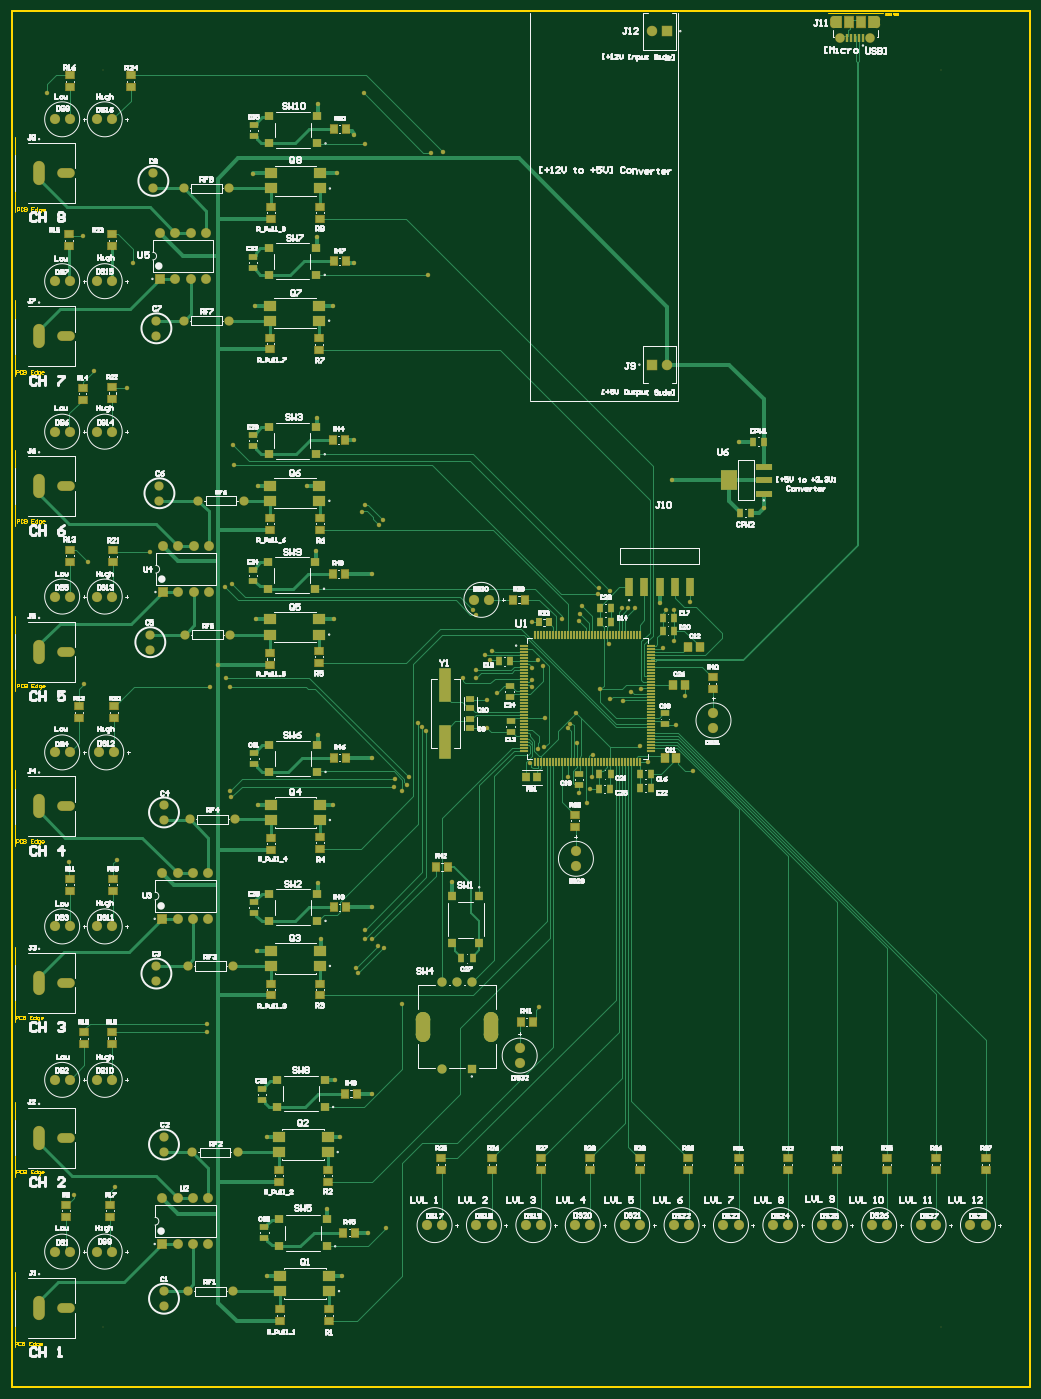
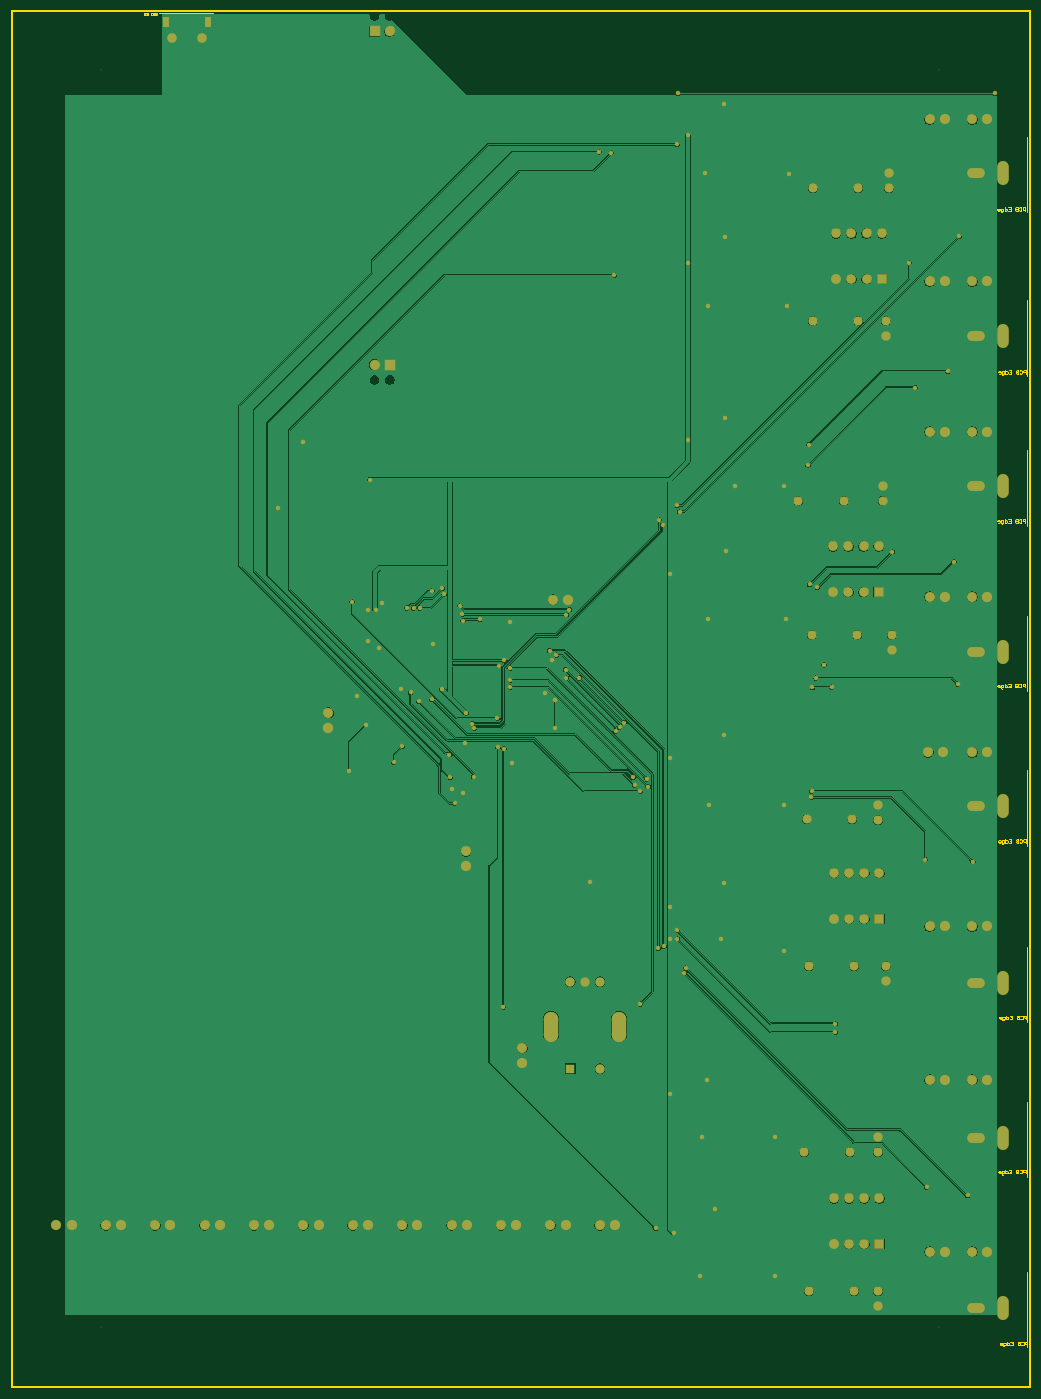
Circuit board: 8 layer files. Board 170.1 x 229.9 mm.
- bottom_copper: BME498_PCB.GBL (96425 bytes)
- paste: BME498_PCB.GBP (282 bytes)
- bottom_mask: BME498_PCB.GBS (8764 bytes)
- outline: BME498_PCB.GM1 (8805 bytes)
- top_copper: BME498_PCB.GTL (50484 bytes)
- top_silk: BME498_PCB.GTO (119627 bytes)
- paste: BME498_PCB.GTP (10308 bytes)
- top_mask: BME498_PCB.GTS (21713 bytes)

=== bottom_copper: BME498_PCB.GBL (96425 bytes, source omitted) ===
=== paste: BME498_PCB.GBP ===
G04*
G04 #@! TF.GenerationSoftware,Altium Limited,Altium Designer,25.3.3 (18)*
G04*
G04 Layer_Color=128*
%FSLAX44Y44*%
%MOMM*%
G71*
G04*
G04 #@! TF.SameCoordinates,B03FB70F-F8BE-43E9-B780-EF2A816BF6E4*
G04*
G04*
G04 #@! TF.FilePolarity,Positive*
G04*
G01*
G75*
M02*

=== bottom_mask: BME498_PCB.GBS (8764 bytes, source omitted) ===
=== outline: BME498_PCB.GM1 (8805 bytes, source omitted) ===
=== top_copper: BME498_PCB.GTL (50484 bytes, source omitted) ===
=== top_silk: BME498_PCB.GTO (119627 bytes, source omitted) ===
=== paste: BME498_PCB.GTP (10308 bytes, source omitted) ===
=== top_mask: BME498_PCB.GTS (21713 bytes, source omitted) ===
